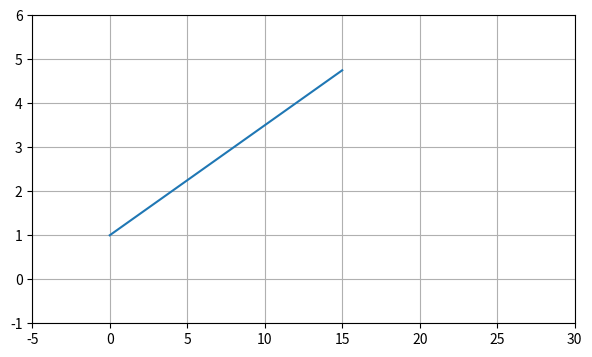

Source code (Python):
import numpy as np
import matplotlib.pyplot as plt

fig=plt.figure(figsize=(7,4))
ax=fig.add_subplot()
ax.plot(np.arange(1,5,0.25))# сама блядь рысочка ебаная на оси 

#функции с помощью которых можно задавать граничные значения
#Задаем минимальные и максимальные значения на осях координат
#ax.set(xlim=(xmin,xmax),ylim=(ymix,ymax))

ax.set(xlim=(-5,30), ylim=(-1,6))
                                #или вот так
#ax.set_xlim(-5,30)
#ax.set_ylim(-1,6)
                                #или вот так можно записать значения:
#ax.set_xlim(xmin=-5,xmax=30)
#ax.set_ylim(ymin=-1,ymax=6)



ax.grid()
plt.show()